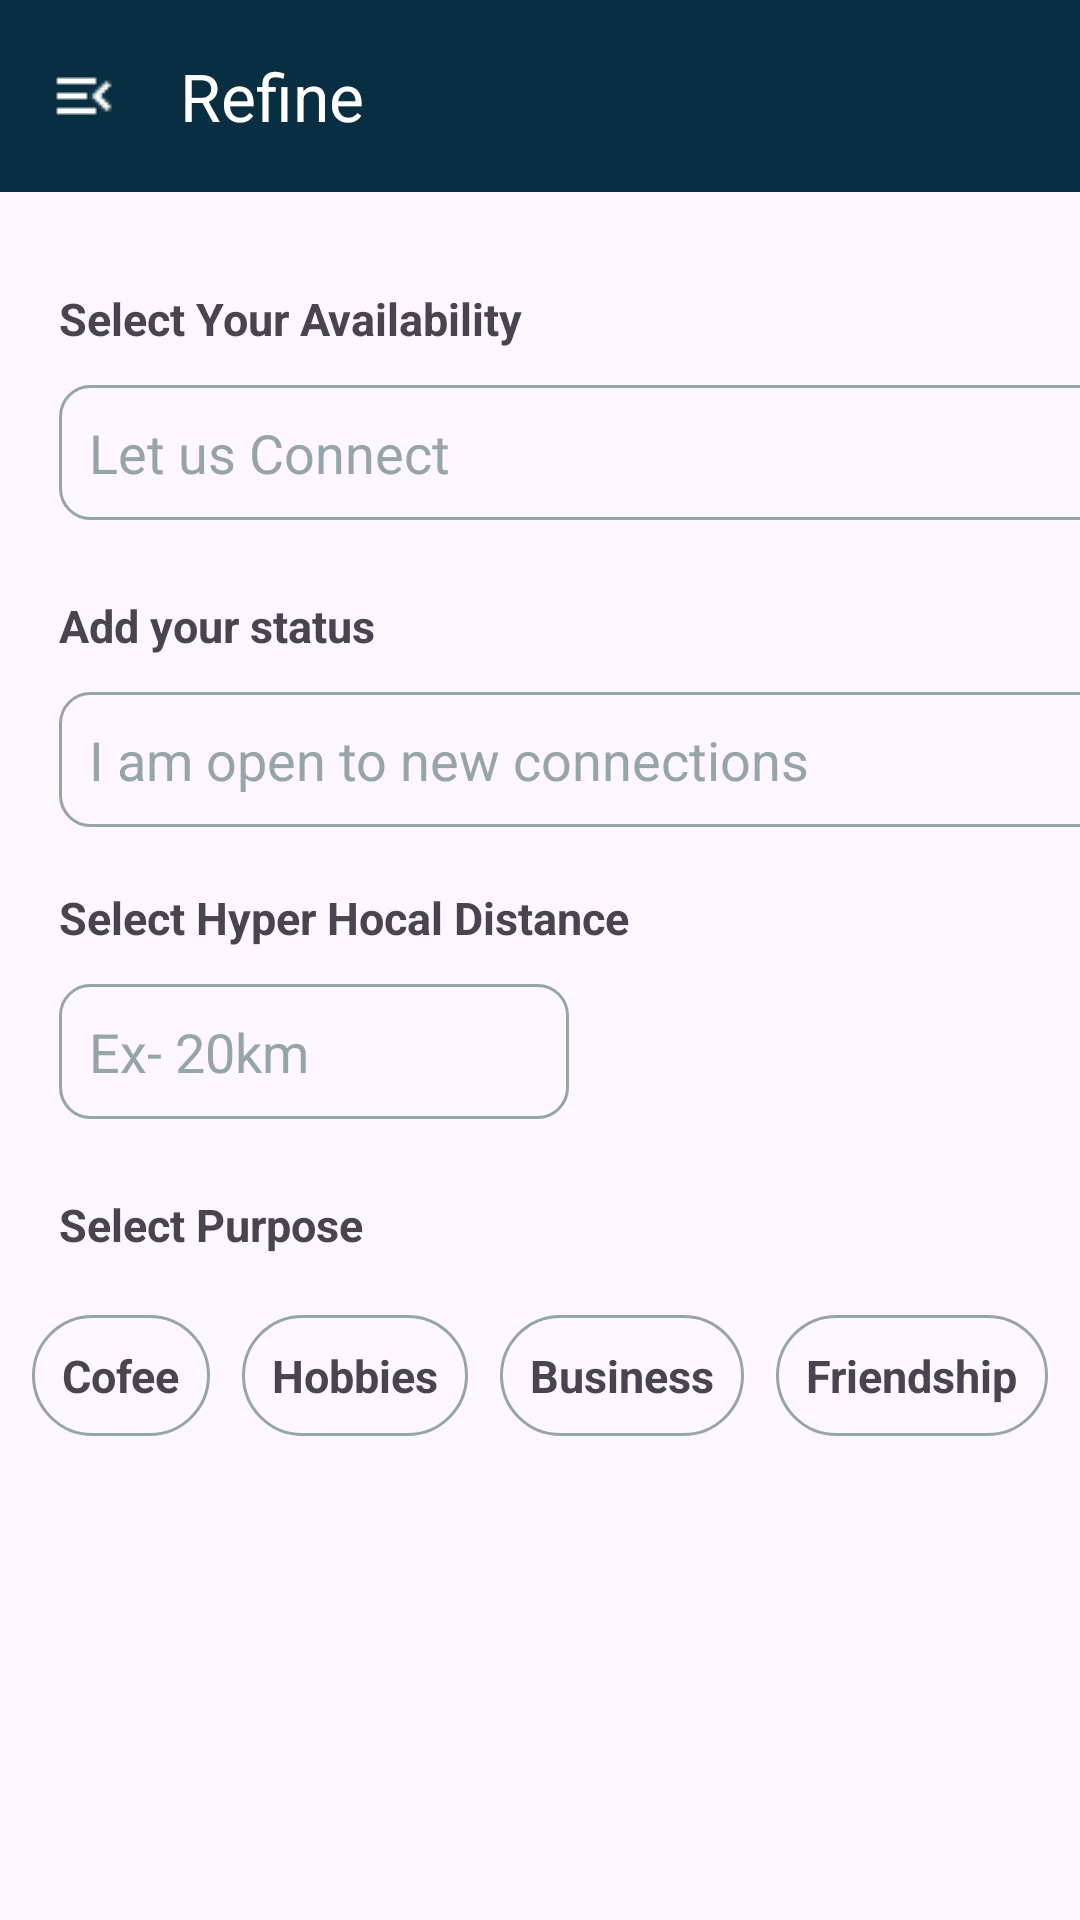

Layout XML and referenced resources for this Android screen:
<!-- AndroidManifest.xml: application theme Theme.NetclanAssignment -->
<!-- res/layout/fragment_refine_fragment.xml -->
<?xml version="1.0" encoding="utf-8"?>
<androidx.constraintlayout.widget.ConstraintLayout xmlns:android="http://schemas.android.com/apk/res/android"
    xmlns:app="http://schemas.android.com/apk/res-auto"
    xmlns:tools="http://schemas.android.com/tools"
    android:id="@+id/refine_layoutid"
    android:layout_width="match_parent"
    android:layout_height="match_parent"
    tools:context=".refine_fragment">

    <com.google.android.material.appbar.AppBarLayout
        android:id="@+id/appBarLayout"
        android:layout_width="match_parent"
        android:layout_height="wrap_content"
        app:layout_constraintEnd_toEndOf="parent"
        app:layout_constraintStart_toStartOf="parent"
        app:layout_constraintTop_toTopOf="parent">

        <com.google.android.material.appbar.MaterialToolbar
            android:id="@+id/material_toolbar"
            android:layout_width="match_parent"
            android:layout_height="wrap_content"
            android:background="@color/netclan_color"
            app:layout_constraintEnd_toEndOf="parent"
            app:layout_constraintStart_toStartOf="parent"
            app:layout_constraintTop_toTopOf="parent"
            app:navigationIcon="@drawable/menu_open_icon"

            app:navigationIconTint="@color/white"
            app:title="Refine"
            app:titleTextColor="@color/white" />

    </com.google.android.material.appbar.AppBarLayout>

    <TextView
        android:id="@+id/textView"
        android:layout_width="wrap_content"
        android:layout_height="wrap_content"
        android:layout_marginTop="32dp"

        android:text="@string/select_your_availability"

        android:textSize="15sp"
        android:textStyle="bold"
        app:layout_constraintEnd_toEndOf="parent"
        app:layout_constraintHorizontal_bias="0.096"
        app:layout_constraintStart_toStartOf="parent"
        app:layout_constraintTop_toBottomOf="@+id/appBarLayout" />

    <EditText
        android:id="@+id/editTextText"
        android:layout_width="355dp"
        android:layout_height="45dp"
        android:layout_marginTop="12dp"
        android:background="@drawable/shape_of_input_text"
        android:ems="10"
        android:inputType="text"
        android:padding="10dp"
        android:text="@string/let_us_connect"
        android:textColor="@color/search_border"
        app:layout_constraintEnd_toEndOf="@+id/textView"
        app:layout_constraintHorizontal_bias="0.0"
        app:layout_constraintStart_toStartOf="@+id/textView"
        app:layout_constraintTop_toBottomOf="@+id/textView" />

    <TextView
        android:id="@+id/textView2"
        android:layout_width="wrap_content"
        android:layout_height="wrap_content"

        android:layout_marginTop="25dp"
        android:text="@string/add_your_status"
        android:textSize="15sp"
        android:textStyle="bold"
        app:layout_constraintEnd_toEndOf="@+id/editTextText"
        app:layout_constraintHorizontal_bias="0.0"
        app:layout_constraintStart_toStartOf="@+id/editTextText"
        app:layout_constraintTop_toBottomOf="@+id/editTextText" />

    <EditText
        android:id="@+id/edittext2"
        android:layout_width="355dp"
        android:layout_height="45dp"
        android:layout_marginTop="12dp"
        android:background="@drawable/shape_of_input_text"
        android:ems="10"
        android:inputType="text"
        android:padding="10dp"
        android:text="@string/i_am_open_to_new_connections"
        android:textColor="@color/search_border"
        app:layout_constraintEnd_toEndOf="@+id/textView2"
        app:layout_constraintHorizontal_bias="0.0"
        app:layout_constraintStart_toStartOf="@+id/textView2"
        app:layout_constraintTop_toBottomOf="@+id/textView2" />

    <TextView
        android:id="@+id/distance"
        android:layout_width="wrap_content"
        android:layout_height="wrap_content"

        android:layout_marginTop="20dp"
        android:text="@string/select_hyper_hocal_distance"
        android:textSize="15sp"
        android:textStyle="bold"
        app:layout_constraintEnd_toEndOf="@+id/edittext2"
        app:layout_constraintHorizontal_bias="0.0"
        app:layout_constraintStart_toStartOf="@+id/edittext2"
        app:layout_constraintTop_toBottomOf="@+id/edittext2" />

    <EditText
        android:id="@+id/diatanceselector"
        android:layout_width="170dp"
        android:layout_height="45dp"
        android:layout_marginTop="12dp"
        android:background="@drawable/shape_of_input_text"
        android:ems="10"
        android:inputType="text"
        android:padding="10dp"
        android:text="@string/ex_20km"
        android:textColor="@color/search_border"
        app:layout_constraintEnd_toEndOf="@+id/distance"
        app:layout_constraintHorizontal_bias="0.0"
        app:layout_constraintStart_toStartOf="@+id/distance"
        app:layout_constraintTop_toBottomOf="@+id/distance" />

    <TextView
        android:id="@+id/purpose"
        android:layout_width="wrap_content"
        android:layout_height="wrap_content"

        android:layout_marginTop="25dp"
        android:text="@string/select_purpose"
        android:textSize="15sp"
        android:textStyle="bold"
        app:layout_constraintEnd_toEndOf="@+id/diatanceselector"
        app:layout_constraintHorizontal_bias="0.0"
        app:layout_constraintStart_toStartOf="@+id/diatanceselector"
        app:layout_constraintTop_toBottomOf="@+id/diatanceselector" />

    <TextView
        android:id="@+id/coffee"
        android:layout_width="wrap_content"
        android:layout_height="wrap_content"

        android:background="@drawable/search_view_shape"
        android:padding="10dp"
        android:text="@string/Bussines"
        android:textSize="15sp"
        android:textStyle="bold"
        app:layout_constraintBottom_toBottomOf="@+id/hobbies"
        app:layout_constraintEnd_toStartOf="@+id/freindship"
        app:layout_constraintHorizontal_bias="0.5"
        app:layout_constraintStart_toEndOf="@+id/hobbies"
        app:layout_constraintTop_toTopOf="@+id/hobbies" />

    <TextView
        android:id="@+id/hobbies"
        android:layout_width="wrap_content"
        android:layout_height="wrap_content"

        android:background="@drawable/search_view_shape"
        android:padding="10dp"
        android:text="@string/Hobbies"
        android:textSize="15sp"
        android:textStyle="bold"
        app:layout_constraintBottom_toBottomOf="@+id/purposebutton"
        app:layout_constraintEnd_toStartOf="@+id/coffee"
        app:layout_constraintHorizontal_bias="0.5"
        app:layout_constraintStart_toEndOf="@+id/purposebutton"
        app:layout_constraintTop_toBottomOf="@+id/purpose"
        app:layout_constraintVertical_bias="1.0" />

    <TextView
        android:id="@+id/freindship"
        android:layout_width="wrap_content"
        android:layout_height="wrap_content"

        android:background="@drawable/search_view_shape"
        android:padding="10dp"
        android:text="@string/Freindship"
        android:textSize="15sp"
        android:textStyle="bold"
        app:layout_constraintBottom_toBottomOf="@+id/coffee"
        app:layout_constraintEnd_toEndOf="parent"
        app:layout_constraintHorizontal_bias="0.5"
        app:layout_constraintStart_toEndOf="@+id/coffee"
        app:layout_constraintTop_toTopOf="@+id/coffee" />

    <TextView
        android:id="@+id/purposebutton"
        android:layout_width="wrap_content"
        android:layout_height="wrap_content"

        android:layout_marginTop="20dp"
        android:background="@drawable/search_view_shape"
        android:padding="10dp"
        android:text="@string/Cofee"
        android:textSize="15sp"
        android:textStyle="bold"
        app:layout_constraintEnd_toStartOf="@+id/hobbies"
        app:layout_constraintHorizontal_bias="0.5"
        app:layout_constraintStart_toStartOf="parent"
        app:layout_constraintTop_toBottomOf="@+id/purpose" />


</androidx.constraintlayout.widget.ConstraintLayout>
<!-- resources referenced by this layout -->
<resources>
  <color name="netclan_color">#0a2e41</color>
  <color name="search_border">#96A5A5</color>
  <color name="white">#FFFFFFFF</color>
  <!-- drawable menu_open_icon: png bitmap (drawable, 224 bytes) -->
  <!-- drawable search_view_shape (drawable) -->
  <?xml version="1.0" encoding="utf-8"?>
  <shape xmlns:android="http://schemas.android.com/apk/res/android"
  
      android:shape="rectangle">
  
      <corners android:radius="25dp"/>
      <stroke android:color="@color/search_border"
          android:width="1dp"/>
  
  
  
  
  
  </shape>
  <!-- drawable shape_of_input_text (drawable) -->
  <?xml version="1.0" encoding="utf-8"?>
  <shape xmlns:android="http://schemas.android.com/apk/res/android"
      android:shape="rectangle"
      >
  
      <corners android:radius="10dp"/>
      <stroke android:color="@color/search_border"
          android:width="1dp"/>
  </shape>
  <string name="Bussines">Business</string>
  <string name="Cofee">Cofee</string>
  <string name="Freindship">Friendship</string>
  <string name="Hobbies">Hobbies</string>
  <string name="add_your_status">Add your status</string>
  <string name="ex_20km">Ex- 20km</string>
  <string name="i_am_open_to_new_connections">I am open to new connections</string>
  <string name="let_us_connect">Let us Connect</string>
  <string name="select_hyper_hocal_distance">Select Hyper Hocal Distance</string>
  <string name="select_purpose">Select Purpose</string>
  <string name="select_your_availability">Select Your Availability</string>
  <style name="Theme.NetclanAssignment" parent="Base.Theme.NetclanAssignment" />
  <style name="Base.Theme.NetclanAssignment" parent="Theme.Material3.DayNight.NoActionBar">
          
          
          <item name="android:fitsSystemWindows">true</item>
      </style>
</resources>
